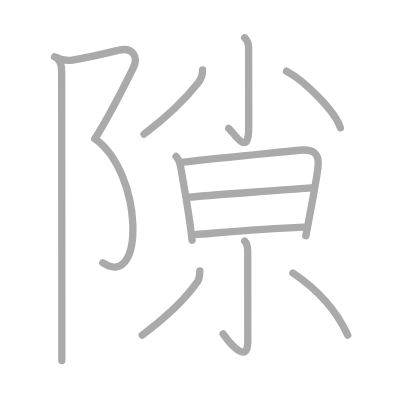
t = 0.00 s
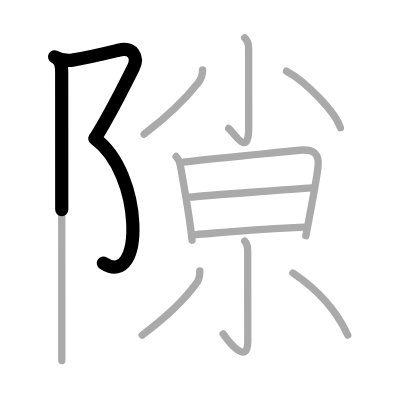
t = 2.50 s
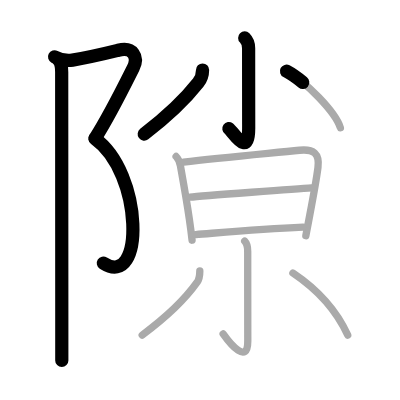
t = 5.25 s
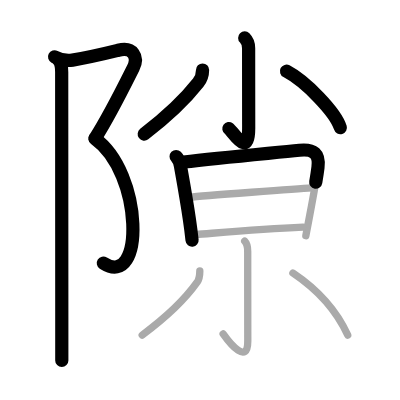
t = 7.75 s
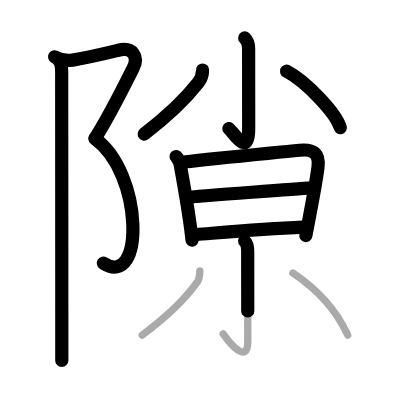
t = 10.50 s
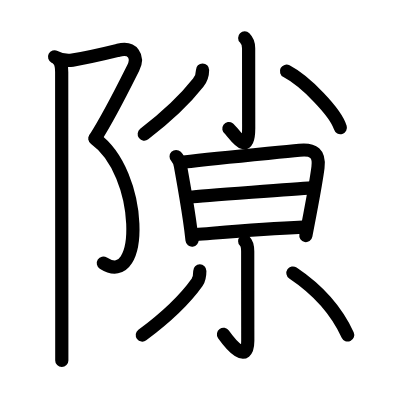
t = 13.00 s

The animated SVG that drew these frames (rendered in a browser with its animation timeline set to each time). Animation: 13 SMIL elements (animate=13); one cycle of 13.00 s.

<?xml version="1.0" standalone="no"?>
<!DOCTYPE svg PUBLIC "-//W3C//DTD SVG 1.1//EN"   "http://www.w3.org/Graphics/SVG/1.1/DTD/svg11.dtd">
<svg width="400px" height="400px"  version="1.1" xmlns="http://www.w3.org/2000/svg">
  <defs>
    <marker id="Triangle" viewBox="0 0 10 10" refX="0" refY="5" markerUnits="strokeWidth" markerWidth="3" style="stroke-opacity:0%;fill:#aaaaaa;" markerHeight="2" orient="auto">
      <path d="M 0 0 L 10 5 L 0 10 z" />
    </marker>
    
    <marker id="Arrow" viewBox="0 0 10 10" refX="5" refY="5" markerUnits="strokeWidth" markerWidth="1.8" style="stroke-opacity:0%;fill:#770000;" markerHeight="2" orient="auto">
      <path d="M 0 4 L 6 4 L 4 1 L 10 5 L 4 9 L 6 6 L 0 6 z" />
        <circle cx="5" cy="5" r="5" />
      </marker>
    
    <marker id="TriangleRed" viewBox="0 0 10 10" refX="0" refY="5" markerUnits="strokeWidth" markerWidth="3" style="stroke-opacity:0%;fill:#CC0000;" markerHeight="2" orient="auto">
      <path d="M 0 0 L 10 5 L 0 10 z" />
    </marker>
    
    <marker id="ArrowRed" viewBox="0 0 10 10" refX="5" refY="5" markerUnits="strokeWidth" markerWidth="1.8" style="stroke-opacity:0%;fill:#CC0000;" markerHeight="2" orient="auto">
      <path d="M 0 4 L 6 4 L 4 1 L 10 5 L 4 9 L 6 6 L 0 6 z" />
        <circle cx="5" cy="5" r="5" />
      </marker>
    
  </defs>
  
  <path style="fill:#ffffff; fill-opacity:100%; fill-rule:evenodd; stroke-width:0;" d="M 0 0 L 400px 0 L 400px 400px L 0 400px L 0 0" />

  <g transform="scale(3.6697247706422 3.6697247706422)">
<path style="fill:none; fill-opacity:0%; fill-rule:evenodd; stroke:#aaaaaa; stroke-opacity:100%; stroke-width: 1.5pt; stroke-linejoin:round; stroke-linecap:round;" d="M14.87 15.48c1.5 0.77 3.43 1.14 4.88 0.9C25 15.5 28.5 14.62 32.23 13.7c4.02-1 5.58 1.8 4.07 4.83c-1.88 3.75-6.29 12.74-10.43 19.26"></path>
<path style="fill:none; fill-opacity:0%; fill-rule:evenodd; stroke:#aaaaaa; stroke-opacity:100%; stroke-width: 1.5pt; stroke-linejoin:round; stroke-linecap:round;" d="M25.87 37.79c13.18 9.36 13.63 41.46 2.15 33.82"></path>
<path style="fill:none; fill-opacity:0%; fill-rule:evenodd; stroke:#aaaaaa; stroke-opacity:100%; stroke-width: 1.5pt; stroke-linejoin:round; stroke-linecap:round;" d="M15.87 16.23c0.64 0.64 0.94 2.15 0.94 3.4c0 3.43 0.02 45.28 0.03 66.75c0 5.91 0 10.28 0 11.88"></path>
<path style="fill:none; fill-opacity:0%; fill-rule:evenodd; stroke:#aaaaaa; stroke-opacity:100%; stroke-width: 1.5pt; stroke-linejoin:round; stroke-linecap:round;" d="M66.68 10.34c0.76 0.76 1.07 1.79 1.07 2.79c0 7.09 0.02 18.88 0.02 21.76c0 8.61-4.47 0.62-5.46 0.1"></path>
<path style="fill:none; fill-opacity:0%; fill-rule:evenodd; stroke:#aaaaaa; stroke-opacity:100%; stroke-width: 1.5pt; stroke-linejoin:round; stroke-linecap:round;" d="M55.2 19.07c0 1.06-0.38 2.46-1.18 3.47c-3.01 3.83-7.39 8.39-14.76 14.03"></path>
<path style="fill:none; fill-opacity:0%; fill-rule:evenodd; stroke:#aaaaaa; stroke-opacity:100%; stroke-width: 1.5pt; stroke-linejoin:round; stroke-linecap:round;" d="M78.07 19.4c5.18 2.72 13.39 11.18 14.68 15.41"></path>
<path style="fill:none; fill-opacity:0%; fill-rule:evenodd; stroke:#aaaaaa; stroke-opacity:100%; stroke-width: 1.5pt; stroke-linejoin:round; stroke-linecap:round;" d="M47.99 42.65c0.74 0.74 1.01 1.6 1.18 2.58c0.52 2.95 1.61 8.87 2.45 14.63c0.28 1.92 0.53 3.83 0.72 5.6"></path>
<path style="fill:none; fill-opacity:0%; fill-rule:evenodd; stroke:#aaaaaa; stroke-opacity:100%; stroke-width: 1.5pt; stroke-linejoin:round; stroke-linecap:round;" d="M50.02 44.16c10.24-1.2 23.99-2.44 31.59-3.22c3.91-0.4 5.5 0.96 5.04 4.66c-0.41 3.3-1.36 8.37-2.22 12.91c-0.4 2.09-0.79 4.08-1.09 5.72"></path>
<path style="fill:none; fill-opacity:0%; fill-rule:evenodd; stroke:#aaaaaa; stroke-opacity:100%; stroke-width: 1.5pt; stroke-linejoin:round; stroke-linecap:round;" d="M51.81 53.73c3.12-0.37 30.52-2.36 33.1-2.52"></path>
<path style="fill:none; fill-opacity:0%; fill-rule:evenodd; stroke:#aaaaaa; stroke-opacity:100%; stroke-width: 1.5pt; stroke-linejoin:round; stroke-linecap:round;" d="M53.33 63.92c8.42-0.67 18.04-1.55 29.25-2.02"></path>
<path style="fill:none; fill-opacity:0%; fill-rule:evenodd; stroke:#aaaaaa; stroke-opacity:100%; stroke-width: 1.5pt; stroke-linejoin:round; stroke-linecap:round;" d="M66.68 65.71c0.62 0.62 0.82 1.66 0.82 2.79c0 6.72 0.02 21.88 0.02 24.39c0 6.61-4.77 0.86-6.71-1.9"></path>
<path style="fill:none; fill-opacity:0%; fill-rule:evenodd; stroke:#aaaaaa; stroke-opacity:100%; stroke-width: 1.5pt; stroke-linejoin:round; stroke-linecap:round;" d="M54.45 73.82c0 0.93-0.1 2.14-0.72 3.08c-2.73 3.85-7.54 8.89-14.98 14.42"></path>
<path style="fill:none; fill-opacity:0%; fill-rule:evenodd; stroke:#aaaaaa; stroke-opacity:100%; stroke-width: 1.5pt; stroke-linejoin:round; stroke-linecap:round;" d="M79.82 74.4c6.68 4.48 11.93 10.35 14.93 16.91"></path>

<path style="fill:none; fill-opacity:0%; fill-rule:evenodd; stroke:#000000; stroke-opacity:100%; stroke-width: 2.7pt; stroke-linejoin:round; stroke-linecap:round;" d="M14.87 15.48c1.5 0.77 3.43 1.14 4.88 0.9C25 15.5 28.5 14.62 32.23 13.7c4.02-1 5.58 1.8 4.07 4.83c-1.88 3.75-6.29 12.74-10.43 19.26" pathLength="100" stroke-dashoffset="100" stroke-dasharray="100 105"><animate id="dashAnim1" attributeName="stroke-dashoffset" from="100" to="0" dur="1s" calcMode="linear" fill="freeze"/></path>
<path style="fill:none; fill-opacity:0%; fill-rule:evenodd; stroke:#000000; stroke-opacity:100%; stroke-width: 2.7pt; stroke-linejoin:round; stroke-linecap:round;" d="M25.87 37.79c13.18 9.36 13.63 41.46 2.15 33.82" pathLength="100" stroke-dashoffset="100" stroke-dasharray="100 105"><animate id="dashAnim2" attributeName="stroke-dashoffset" from="100" to="0" dur="1s" calcMode="linear" begin="dashAnim1.end" fill="freeze"/></path>
<path style="fill:none; fill-opacity:0%; fill-rule:evenodd; stroke:#000000; stroke-opacity:100%; stroke-width: 2.7pt; stroke-linejoin:round; stroke-linecap:round;" d="M15.87 16.23c0.64 0.64 0.94 2.15 0.94 3.4c0 3.43 0.02 45.28 0.03 66.75c0 5.91 0 10.28 0 11.88" pathLength="100" stroke-dashoffset="100" stroke-dasharray="100 105"><animate id="dashAnim3" attributeName="stroke-dashoffset" from="100" to="0" dur="1s" calcMode="linear" begin="dashAnim2.end" fill="freeze"/></path>
<path style="fill:none; fill-opacity:0%; fill-rule:evenodd; stroke:#000000; stroke-opacity:100%; stroke-width: 2.7pt; stroke-linejoin:round; stroke-linecap:round;" d="M66.68 10.34c0.76 0.76 1.07 1.79 1.07 2.79c0 7.09 0.02 18.88 0.02 21.76c0 8.61-4.47 0.62-5.46 0.1" pathLength="100" stroke-dashoffset="100" stroke-dasharray="100 105"><animate id="dashAnim4" attributeName="stroke-dashoffset" from="100" to="0" dur="1s" calcMode="linear" begin="dashAnim3.end" fill="freeze"/></path>
<path style="fill:none; fill-opacity:0%; fill-rule:evenodd; stroke:#000000; stroke-opacity:100%; stroke-width: 2.7pt; stroke-linejoin:round; stroke-linecap:round;" d="M55.2 19.07c0 1.06-0.38 2.46-1.18 3.47c-3.01 3.83-7.39 8.39-14.76 14.03" pathLength="100" stroke-dashoffset="100" stroke-dasharray="100 105"><animate id="dashAnim5" attributeName="stroke-dashoffset" from="100" to="0" dur="1s" calcMode="linear" begin="dashAnim4.end" fill="freeze"/></path>
<path style="fill:none; fill-opacity:0%; fill-rule:evenodd; stroke:#000000; stroke-opacity:100%; stroke-width: 2.7pt; stroke-linejoin:round; stroke-linecap:round;" d="M78.07 19.4c5.18 2.72 13.39 11.18 14.68 15.41" pathLength="100" stroke-dashoffset="100" stroke-dasharray="100 105"><animate id="dashAnim6" attributeName="stroke-dashoffset" from="100" to="0" dur="1s" calcMode="linear" begin="dashAnim5.end" fill="freeze"/></path>
<path style="fill:none; fill-opacity:0%; fill-rule:evenodd; stroke:#000000; stroke-opacity:100%; stroke-width: 2.7pt; stroke-linejoin:round; stroke-linecap:round;" d="M47.99 42.65c0.74 0.74 1.01 1.6 1.18 2.58c0.52 2.95 1.61 8.87 2.45 14.63c0.28 1.92 0.53 3.83 0.72 5.6" pathLength="100" stroke-dashoffset="100" stroke-dasharray="100 105"><animate id="dashAnim7" attributeName="stroke-dashoffset" from="100" to="0" dur="1s" calcMode="linear" begin="dashAnim6.end" fill="freeze"/></path>
<path style="fill:none; fill-opacity:0%; fill-rule:evenodd; stroke:#000000; stroke-opacity:100%; stroke-width: 2.7pt; stroke-linejoin:round; stroke-linecap:round;" d="M50.02 44.16c10.24-1.2 23.99-2.44 31.59-3.22c3.91-0.4 5.5 0.96 5.04 4.66c-0.41 3.3-1.36 8.37-2.22 12.91c-0.4 2.09-0.79 4.08-1.09 5.72" pathLength="100" stroke-dashoffset="100" stroke-dasharray="100 105"><animate id="dashAnim8" attributeName="stroke-dashoffset" from="100" to="0" dur="1s" calcMode="linear" begin="dashAnim7.end" fill="freeze"/></path>
<path style="fill:none; fill-opacity:0%; fill-rule:evenodd; stroke:#000000; stroke-opacity:100%; stroke-width: 2.7pt; stroke-linejoin:round; stroke-linecap:round;" d="M51.81 53.73c3.12-0.37 30.52-2.36 33.1-2.52" pathLength="100" stroke-dashoffset="100" stroke-dasharray="100 105"><animate id="dashAnim9" attributeName="stroke-dashoffset" from="100" to="0" dur="1s" calcMode="linear" begin="dashAnim8.end" fill="freeze"/></path>
<path style="fill:none; fill-opacity:0%; fill-rule:evenodd; stroke:#000000; stroke-opacity:100%; stroke-width: 2.7pt; stroke-linejoin:round; stroke-linecap:round;" d="M53.33 63.92c8.42-0.67 18.04-1.55 29.25-2.02" pathLength="100" stroke-dashoffset="100" stroke-dasharray="100 105"><animate id="dashAnim10" attributeName="stroke-dashoffset" from="100" to="0" dur="1s" calcMode="linear" begin="dashAnim9.end" fill="freeze"/></path>
<path style="fill:none; fill-opacity:0%; fill-rule:evenodd; stroke:#000000; stroke-opacity:100%; stroke-width: 2.7pt; stroke-linejoin:round; stroke-linecap:round;" d="M66.68 65.71c0.62 0.62 0.82 1.66 0.82 2.79c0 6.72 0.02 21.88 0.02 24.39c0 6.61-4.77 0.86-6.71-1.9" pathLength="100" stroke-dashoffset="100" stroke-dasharray="100 105"><animate id="dashAnim11" attributeName="stroke-dashoffset" from="100" to="0" dur="1s" calcMode="linear" begin="dashAnim10.end" fill="freeze"/></path>
<path style="fill:none; fill-opacity:0%; fill-rule:evenodd; stroke:#000000; stroke-opacity:100%; stroke-width: 2.7pt; stroke-linejoin:round; stroke-linecap:round;" d="M54.45 73.82c0 0.93-0.1 2.14-0.72 3.08c-2.73 3.85-7.54 8.89-14.98 14.42" pathLength="100" stroke-dashoffset="100" stroke-dasharray="100 105"><animate id="dashAnim12" attributeName="stroke-dashoffset" from="100" to="0" dur="1s" calcMode="linear" begin="dashAnim11.end" fill="freeze"/></path>
<path style="fill:none; fill-opacity:0%; fill-rule:evenodd; stroke:#000000; stroke-opacity:100%; stroke-width: 2.7pt; stroke-linejoin:round; stroke-linecap:round;" d="M79.82 74.4c6.68 4.48 11.93 10.35 14.93 16.91" pathLength="100" stroke-dashoffset="100" stroke-dasharray="100 105"><animate id="dashAnim13" attributeName="stroke-dashoffset" from="100" to="0" dur="1s" calcMode="linear" begin="dashAnim12.end" fill="freeze"/></path>

</g>

</svg>  
          
